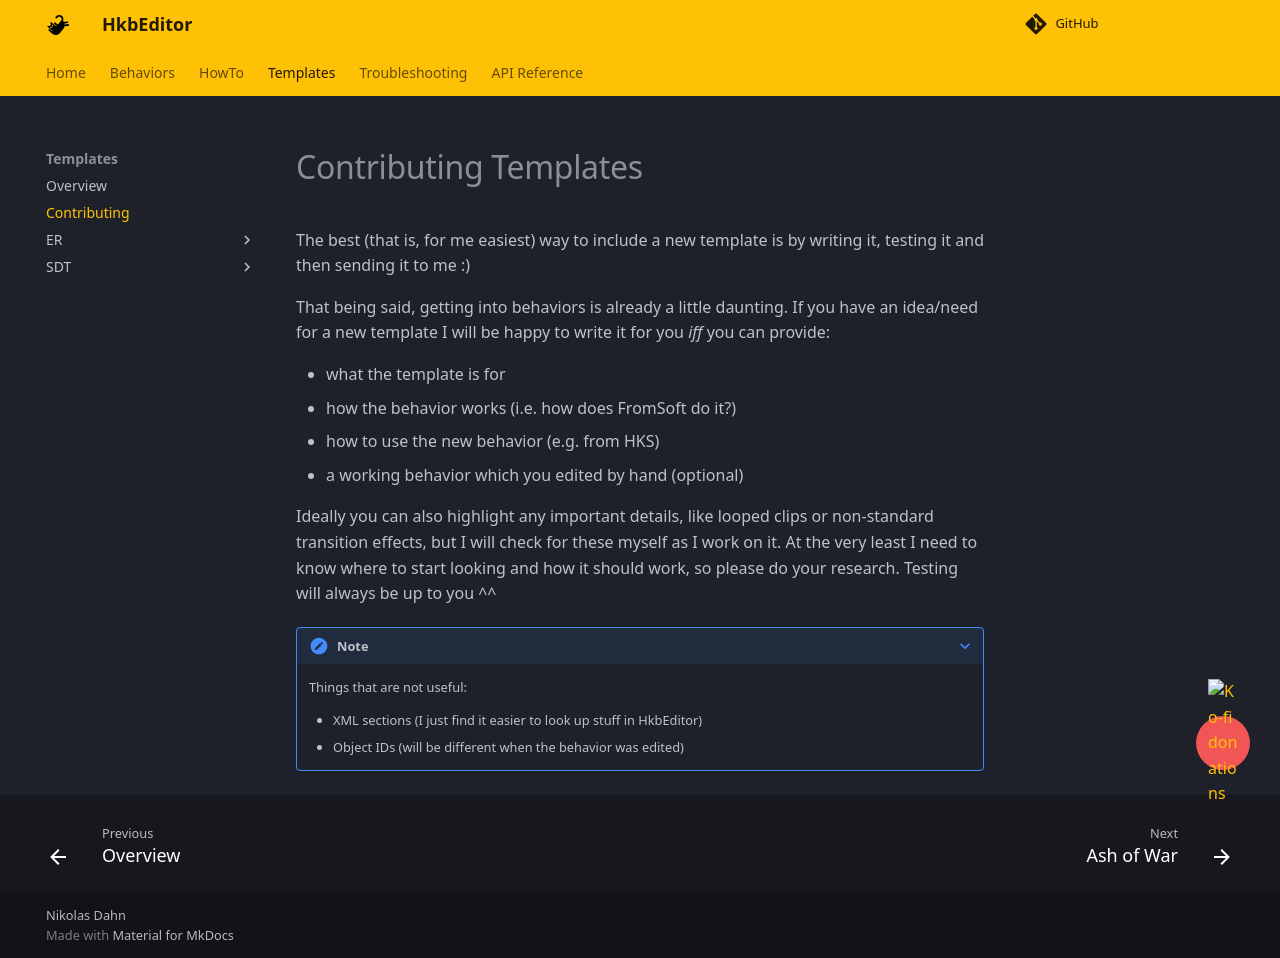

repository: ndahn/HkbEditor · page: templates/contributing/index.html · generator: mkdocs

# Contributing Templates

The best (that is, for me easiest) way to include a new template is by writing it, testing it and then sending it to me :)

That being said, getting into behaviors is already a little daunting. If you have an idea/need for a new template I will be happy to write it for you *iff* you can provide:

- what the template is for
- how the behavior works (i.e. how does FromSoft do it?)
- how to use the new behavior (e.g. from HKS)
- a working behavior which you edited by hand (optional)

Ideally you can also highlight any important details, like looped clips or non-standard transition effects, but I will check for these myself as I work on it. At the very least I need to know where to start looking and how it should work, so please do your research. Testing will always be up to you ^^

???+ note

    Things that are not useful:

    - XML sections (I just find it easier to look up stuff in HkbEditor)
    - Object IDs (will be different when the behavior was edited)
